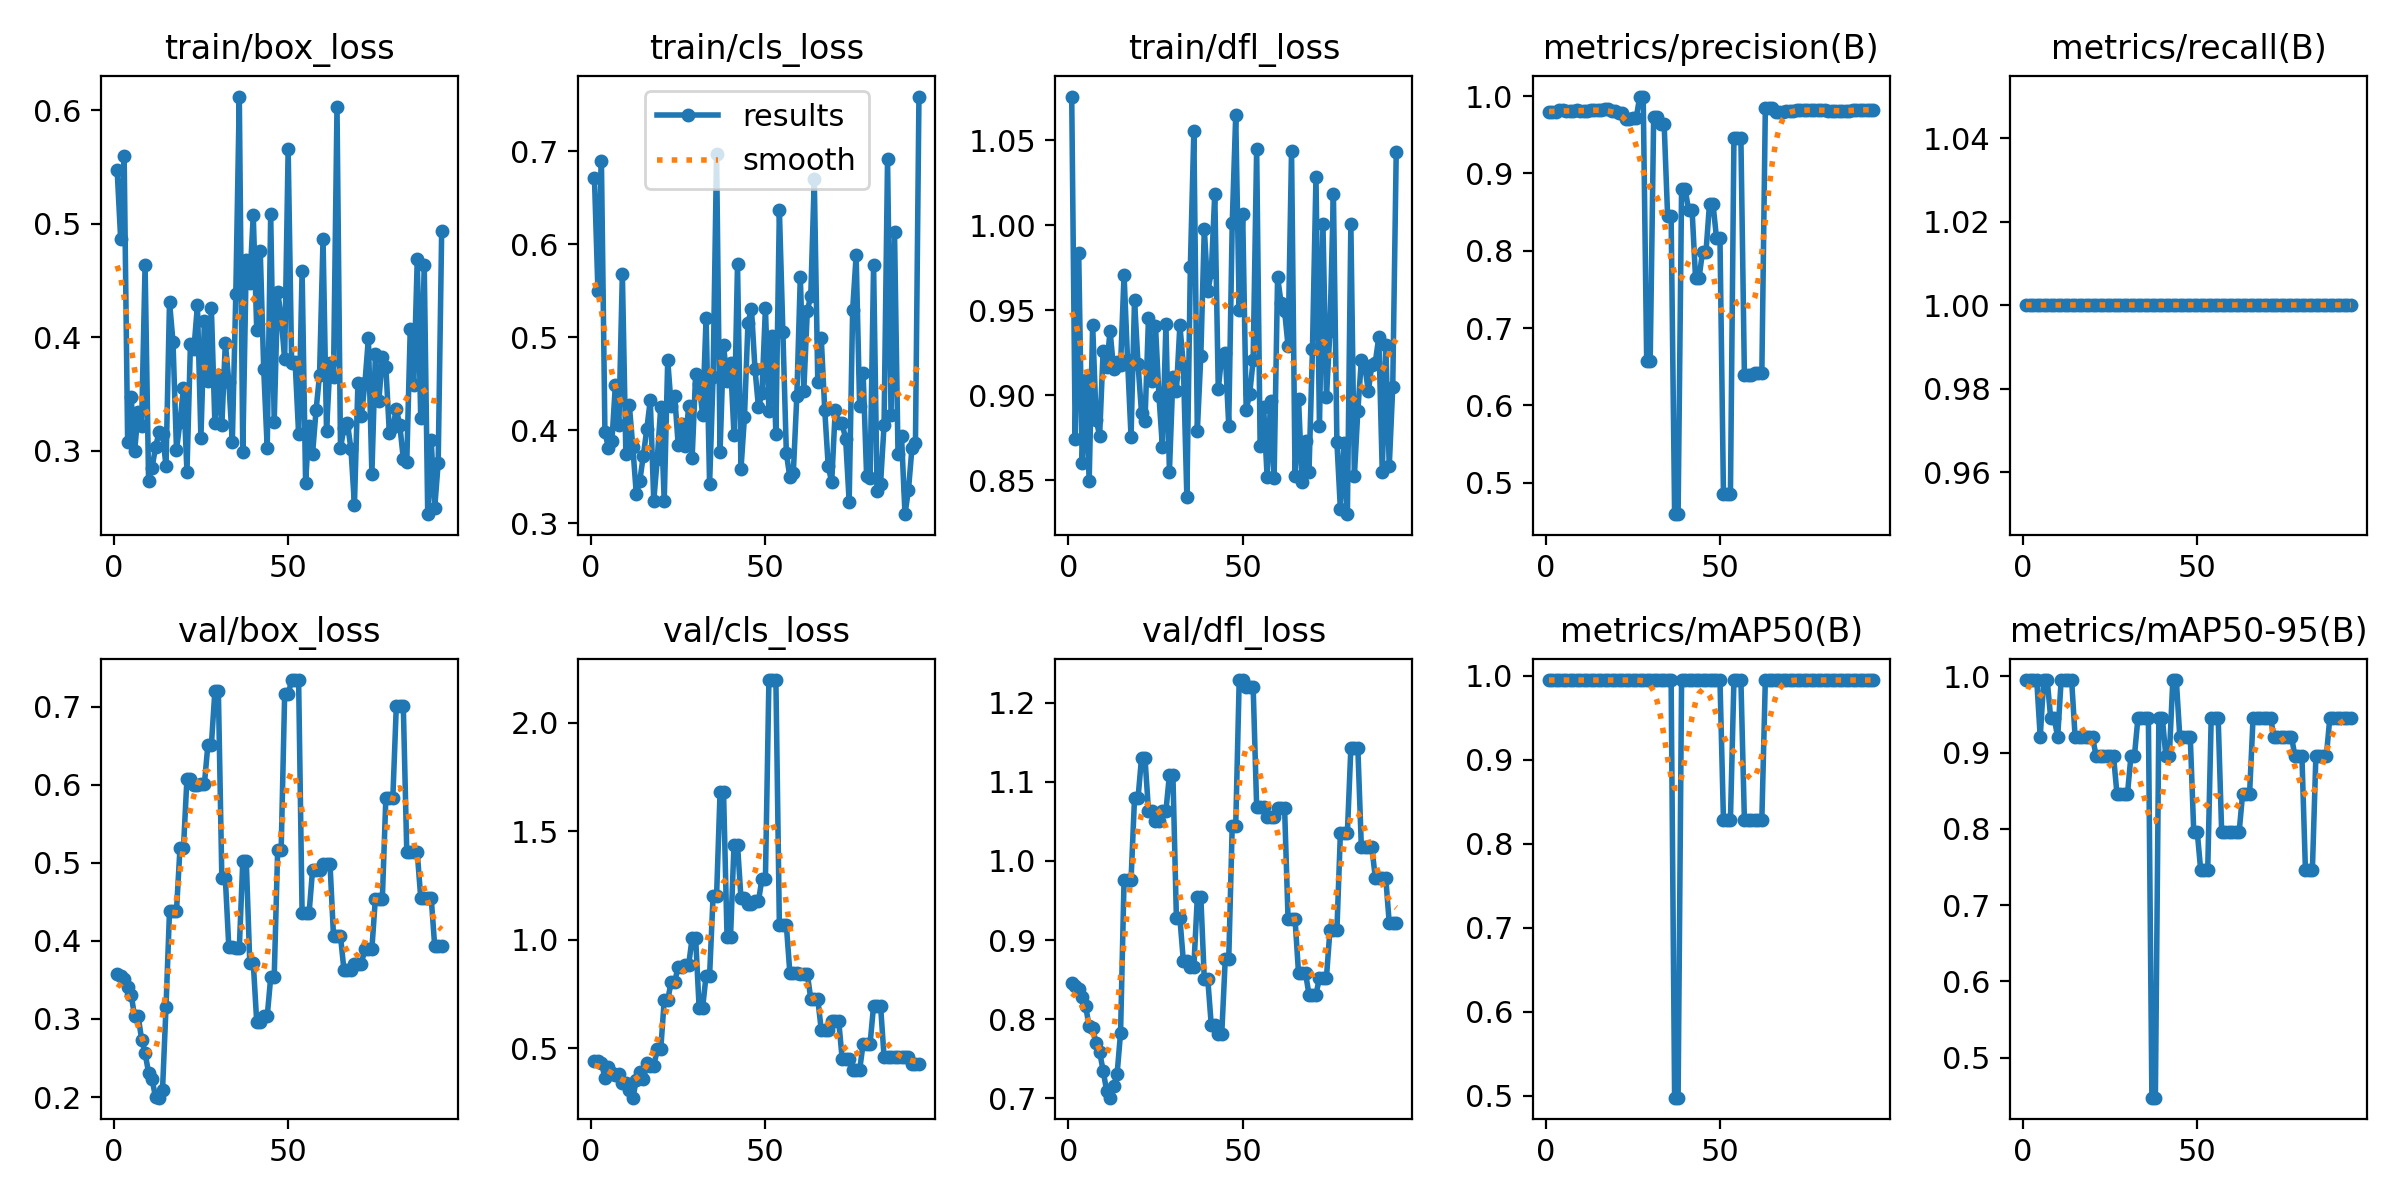

Source data for this figure (header and first rows):
epoch, train/box_loss, train/cls_loss, train/dfl_loss, metrics/precision(B), metrics/recall(B), metrics/mAP50(B), metrics/mAP50-95(B), val/box_loss, val/cls_loss, val/dfl_loss, lr/pg0, lr/pg1, lr/pg2
1, 0.5469, 0.6716, 1.076, 0.9793, 1, 0.995, 0.995, 0.3579, 0.442, 0.8458, 0, 0, 0
2, 0.4865, 0.5498, 0.8744, 0.9794, 1, 0.995, 0.995, 0.3547, 0.4407, 0.8417, 1.6505e-05, 1.6505e-05, 1.6505e-05
3, 0.5597, 0.6894, 0.9837, 0.98, 1, 0.995, 0.995, 0.3513, 0.4335, 0.8384, 3.268e-05, 3.268e-05, 3.268e-05
4, 0.3083, 0.398, 0.8603, 0.9818, 1, 0.995, 0.995, 0.3407, 0.3623, 0.8284, 4.8525e-05, 4.8525e-05, 4.8525e-05
5, 0.3478, 0.3812, 0.9091, 0.9819, 1, 0.995, 0.9204, 0.3311, 0.4128, 0.8159, 6.4039e-05, 6.4039e-05, 6.4039e-05
6, 0.2995, 0.388, 0.8497, 0.9805, 1, 0.995, 0.995, 0.3034, 0.3856, 0.7908, 7.9224e-05, 7.9224e-05, 7.9224e-05
7, 0.3341, 0.4491, 0.9416, 0.9808, 1, 0.995, 0.995, 0.3043, 0.3777, 0.7885, 9.4079e-05, 9.4079e-05, 9.4079e-05
8, 0.3218, 0.4062, 0.8857, 0.9809, 1, 0.995, 0.9451, 0.2737, 0.3815, 0.7692, 0.0001086, 0.0001086, 0.0001086
9, 0.464, 0.5686, 0.8763, 0.9818, 1, 0.995, 0.9451, 0.2562, 0.3375, 0.7582, 0.0001228, 0.0001228, 0.0001228
10, 0.2738, 0.3751, 0.9262, 0.9811, 1, 0.995, 0.9204, 0.2313, 0.3387, 0.7348, 0.0001367, 0.0001367, 0.0001367
11, 0.2852, 0.4269, 0.9169, 0.9807, 1, 0.995, 0.995, 0.2228, 0.3068, 0.7093, 0.0001502, 0.0001502, 0.0001502
12, 0.3033, 0.3821, 0.9379, 0.9811, 1, 0.995, 0.995, 0.1997, 0.2716, 0.7005, 0.0001634, 0.0001634, 0.0001634
13, 0.3166, 0.3312, 0.9156, 0.9818, 1, 0.995, 0.995, 0.1992, 0.3513, 0.7146, 0.0001763, 0.0001763, 0.0001763
14, 0.3152, 0.3458, 0.9199, 0.9824, 1, 0.995, 0.995, 0.2094, 0.3912, 0.7301, 0.0001888, 0.0001888, 0.0001888
15, 0.2866, 0.3724, 0.9177, 0.9821, 1, 0.995, 0.9204, 0.3157, 0.356, 0.7827, 0.000201, 0.000201, 0.000201
16, 0.4313, 0.4012, 0.9711, 0.9826, 1, 0.995, 0.9204, 0.4379, 0.4299, 0.9758, 0.0002129, 0.0002129, 0.0002129
17, 0.396, 0.4324, 0.9209, 0.983, 1, 0.995, 0.9204, 0.4385, 0.4174, 0.9759, 0.0002245, 0.0002245, 0.0002245
18, 0.3012, 0.3242, 0.8757, 0.983, 1, 0.995, 0.9204, 0.4385, 0.4174, 0.9759, 0.0002357, 0.0002357, 0.0002357
19, 0.3251, 0.369, 0.9563, 0.9809, 1, 0.995, 0.9204, 0.5187, 0.4941, 1.079, 0.0002466, 0.0002466, 0.0002466
20, 0.3555, 0.4251, 0.9185, 0.9809, 1, 0.995, 0.9204, 0.5187, 0.4941, 1.079, 0.0002571, 0.0002571, 0.0002571
21, 0.2815, 0.3238, 0.8899, 0.9777, 1, 0.995, 0.8955, 0.6079, 0.7212, 1.13, 0.0002674, 0.0002674, 0.0002674
22, 0.3942, 0.4755, 0.8849, 0.9777, 1, 0.995, 0.8955, 0.6079, 0.7212, 1.13, 0.0002773, 0.0002773, 0.0002773
23, 0.39, 0.4259, 0.9454, 0.97, 1, 0.995, 0.8955, 0.5995, 0.8066, 1.063, 0.0002869, 0.0002869, 0.0002869
24, 0.428, 0.437, 0.9082, 0.97, 1, 0.995, 0.8955, 0.5995, 0.8066, 1.063, 0.0002961, 0.0002961, 0.0002961
25, 0.3116, 0.3843, 0.9411, 0.9716, 1, 0.995, 0.8955, 0.6011, 0.8744, 1.051, 0.000305, 0.000305, 0.000305
26, 0.4142, 0.4073, 0.8998, 0.9716, 1, 0.995, 0.8955, 0.6011, 0.8744, 1.051, 0.0003136, 0.0003136, 0.0003136
27, 0.3618, 0.3829, 0.8694, 0.9995, 1, 0.995, 0.8456, 0.6509, 0.8831, 1.063, 0.0003219, 0.0003219, 0.0003219
28, 0.4256, 0.4259, 0.9418, 0.9995, 1, 0.995, 0.8456, 0.6509, 0.8831, 1.063, 0.0003298, 0.0003298, 0.0003298
29, 0.3241, 0.3704, 0.8551, 0.6567, 1, 0.995, 0.8456, 0.7196, 1.008, 1.109, 0.0003374, 0.0003374, 0.0003374
30, 0.3669, 0.4601, 0.911, 0.6567, 1, 0.995, 0.8456, 0.7196, 1.008, 1.109, 0.0003446, 0.0003446, 0.0003446
31, 0.3224, 0.4502, 0.9027, 0.9735, 1, 0.995, 0.8955, 0.48, 0.6862, 0.9277, 0.0003516, 0.0003516, 0.0003516
32, 0.3952, 0.4166, 0.9413, 0.9735, 1, 0.995, 0.8955, 0.48, 0.6862, 0.9277, 0.0003582, 0.0003582, 0.0003582
33, 0.3608, 0.5212, 0.9174, 0.964, 1, 0.995, 0.9451, 0.3916, 0.8343, 0.8731, 0.0003644, 0.0003644, 0.0003644
34, 0.3074, 0.342, 0.84, 0.964, 1, 0.995, 0.9451, 0.3916, 0.8343, 0.8731, 0.0003704, 0.0003704, 0.0003704
35, 0.4383, 0.4572, 0.9758, 0.8445, 1, 0.995, 0.9451, 0.3903, 1.201, 0.8657, 0.000376, 0.000376, 0.000376
36, 0.612, 0.6974, 1.055, 0.8445, 1, 0.995, 0.9451, 0.3903, 1.201, 0.8657, 0.0003813, 0.0003813, 0.0003813
37, 0.2988, 0.3769, 0.8793, 0.4592, 1, 0.4975, 0.4477, 0.5023, 1.68, 0.9545, 0.0003862, 0.0003862, 0.0003862
38, 0.4677, 0.4921, 0.9234, 0.4592, 1, 0.4975, 0.4477, 0.5023, 1.68, 0.9545, 0.0003909, 0.0003909, 0.0003909
39, 0.4477, 0.4526, 0.9981, 0.8801, 1, 0.995, 0.9451, 0.3723, 1.014, 0.85, 0.0003951, 0.0003951, 0.0003951
40, 0.5077, 0.4726, 0.9613, 0.8801, 1, 0.995, 0.9451, 0.3723, 1.014, 0.85, 0.0003991, 0.0003991, 0.0003991
41, 0.4064, 0.3947, 0.9724, 0.8532, 1, 0.995, 0.8955, 0.2957, 1.438, 0.7919, 0.0004028, 0.0004028, 0.0004028
42, 0.4764, 0.5783, 1.019, 0.8532, 1, 0.995, 0.8955, 0.2957, 1.438, 0.7919, 0.000406, 0.000406, 0.000406
43, 0.3719, 0.3587, 0.9036, 0.7646, 1, 0.995, 0.995, 0.3033, 1.19, 0.7813, 0.000409, 0.000409, 0.000409
44, 0.3025, 0.4148, 0.9237, 0.7646, 1, 0.995, 0.995, 0.3033, 1.19, 0.7813, 0.0004117, 0.0004117, 0.0004117
45, 0.5084, 0.5157, 0.9252, 0.7989, 1, 0.995, 0.9204, 0.3532, 1.165, 0.8756, 0.000414, 0.000414, 0.000414
46, 0.3255, 0.5307, 0.8823, 0.7989, 1, 0.995, 0.9204, 0.3532, 1.165, 0.8756, 0.000416, 0.000416, 0.000416
47, 0.4402, 0.4663, 1.001, 0.8608, 1, 0.995, 0.9204, 0.5166, 1.177, 1.044, 0.0004176, 0.0004176, 0.0004176
48, 0.4176, 0.425, 1.065, 0.8608, 1, 0.995, 0.9204, 0.5166, 1.177, 1.044, 0.0004189, 0.0004189, 0.0004189
49, 0.3805, 0.4398, 0.9503, 0.8167, 1, 0.995, 0.796, 0.7157, 1.28, 1.229, 0.0004199, 0.0004199, 0.0004199
50, 0.5655, 0.5314, 1.006, 0.8167, 1, 0.995, 0.796, 0.7157, 1.28, 1.229, 0.0004206, 0.0004206, 0.0004206
51, 0.3776, 0.4205, 0.8915, 0.4851, 1, 0.8283, 0.7455, 0.7341, 2.196, 1.22, 0.0004209, 0.0004209, 0.0004209
52, 0.3785, 0.5011, 0.901, 0.4851, 1, 0.8283, 0.7455, 0.7341, 2.196, 1.22, 0.0004209, 0.0004209, 0.0004209
53, 0.3151, 0.3966, 0.9206, 0.4851, 1, 0.8283, 0.7455, 0.7341, 2.196, 1.22, 0.0004206, 0.0004206, 0.0004206
54, 0.4587, 0.637, 1.045, 0.9454, 1, 0.995, 0.9453, 0.4357, 1.066, 1.069, 0.0004199, 0.0004199, 0.0004199
55, 0.2721, 0.5062, 0.87, 0.9454, 1, 0.995, 0.9453, 0.4357, 1.066, 1.069, 0.0004189, 0.0004189, 0.0004189
56, 0.3221, 0.3754, 0.8931, 0.9454, 1, 0.995, 0.9453, 0.4357, 1.066, 1.069, 0.0004176, 0.0004176, 0.0004176
57, 0.2974, 0.3496, 0.8519, 0.6397, 1, 0.8283, 0.7953, 0.4908, 0.8478, 1.056, 0.000416, 0.000416, 0.000416
58, 0.3357, 0.3545, 0.8969, 0.6397, 1, 0.8283, 0.7953, 0.4908, 0.8478, 1.056, 0.000414, 0.000414, 0.000414
59, 0.3669, 0.4367, 0.8513, 0.6397, 1, 0.8283, 0.7953, 0.4908, 0.8478, 1.056, 0.0004117, 0.0004117, 0.0004117
60, 0.4866, 0.5648, 0.9697, 0.6415, 1, 0.8283, 0.7953, 0.4985, 0.8426, 1.068, 0.000409, 0.000409, 0.000409
... 34 more rows
